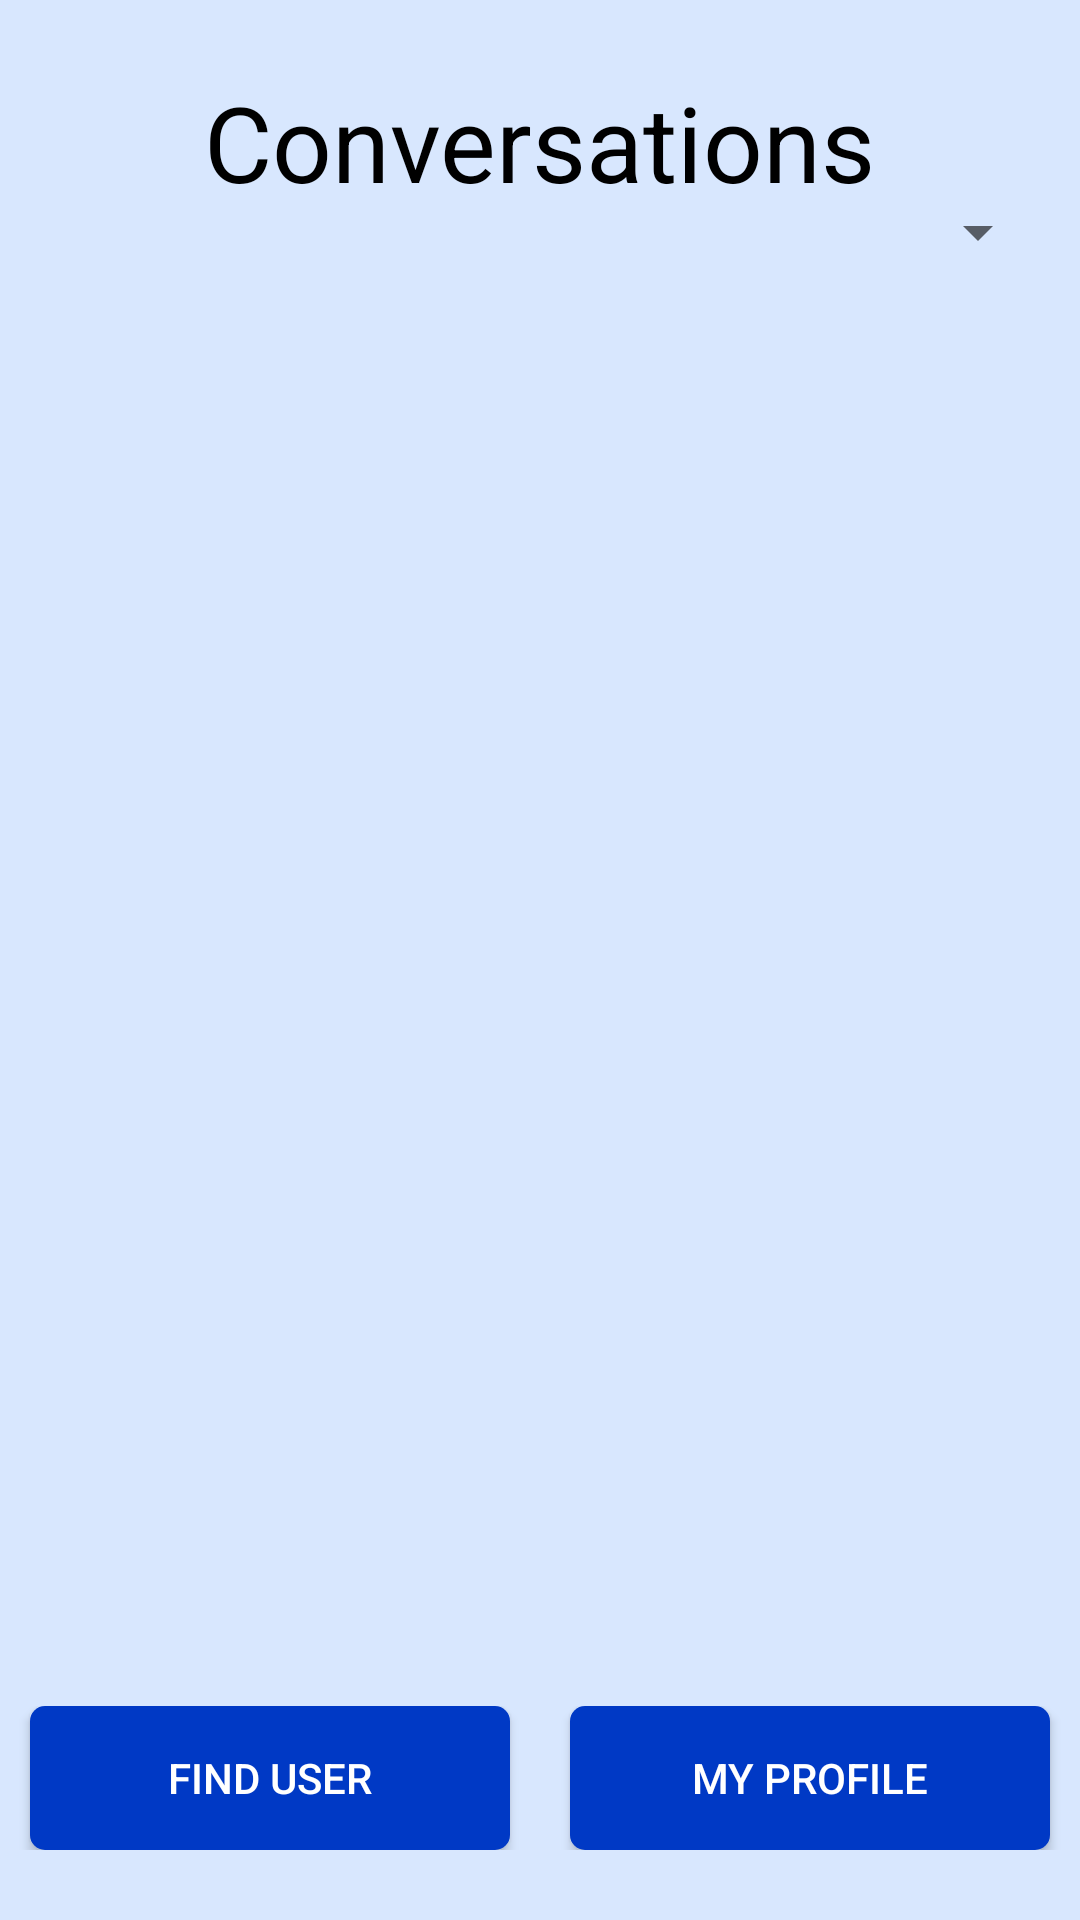

Produce the Android XML layout that renders to this screen, including the resource entries it uses.
<!-- AndroidManifest.xml: application theme Theme.ChatUp -->
<!-- res/layout/activity_conversations.xml -->
<?xml version="1.0" encoding="utf-8"?>
<androidx.constraintlayout.widget.ConstraintLayout xmlns:android="http://schemas.android.com/apk/res/android"
    xmlns:app="http://schemas.android.com/apk/res-auto"
    xmlns:tools="http://schemas.android.com/tools"
    android:layout_width="match_parent"
    android:layout_height="match_parent"
    tools:context=".ConversationsActivity"
    android:background="@color/background_blue">

    <TextView
        android:id="@+id/tv_conversations_header"
        android:layout_width="wrap_content"
        android:layout_height="wrap_content"
        android:layout_marginTop="@dimen/conversations_view_header_margintop"
        android:text="@string/conversations_view_header"
        android:textColor="@color/black"
        android:textSize="@dimen/font_header"
        app:layout_constraintEnd_toEndOf="parent"
        app:layout_constraintStart_toStartOf="parent"
        app:layout_constraintTop_toTopOf="parent">

    </TextView>


    <ListView
        android:id="@+id/lv_conversations"
        android:layout_width="match_parent"
        android:layout_height="@dimen/conversations_view_lv_height"
        android:paddingHorizontal="@dimen/conversations_view_lv_width"
        app:layout_constraintBottom_toBottomOf="parent"
        app:layout_constraintEnd_toEndOf="parent"
        app:layout_constraintStart_toStartOf="parent"
        app:layout_constraintTop_toTopOf="parent">

    </ListView>

    <LinearLayout
        android:layout_width="match_parent"
        android:layout_height="wrap_content"
        app:layout_constraintBottom_toBottomOf="parent"
        app:layout_constraintStart_toStartOf="parent"
        app:layout_constraintTop_toBottomOf="@+id/lv_conversations">

        <Button
            android:id="@+id/btn_search_user"
            android:layout_width="wrap_content"
            android:layout_height="wrap_content"
            android:background="@drawable/button_design_blue"
            android:text="@string/conversations_view_btn_search_user_tv"
            android:textColor="@color/white"
            android:layout_weight="1"
            android:layout_marginHorizontal="@dimen/conversations_view_btnsearch_marginhori"
            />

        <Button
            android:id="@+id/btn_my_profile"
            android:layout_width="wrap_content"
            android:layout_height="wrap_content"
            android:background="@drawable/button_design_blue"
            android:text="@string/conversations_view_btn_my_profile"
            android:textColor="@color/white"
            android:layout_weight="1"
            android:layout_marginHorizontal="@dimen/conversations_view_btnprofile_marginhoriz"
            />


    </LinearLayout>

    <Spinner
        android:id="@+id/spinner_friends"
        android:layout_width="match_parent"
        android:layout_height="@dimen/conversations_view_spinner_height"
        android:layout_marginHorizontal="@dimen/conversations_view_spinner_marginhori"
        android:layout_marginBottom="@dimen/conversations_view_spinner_marginbott"
        app:layout_constraintBottom_toTopOf="@+id/lv_conversations"
        app:layout_constraintTop_toBottomOf="@+id/tv_conversations_header"
        />

</androidx.constraintlayout.widget.ConstraintLayout>
<!-- resources referenced by this layout -->
<resources>
  <color name="background_blue">#D8E7FE</color>
  <color name="black">#FF000000</color>
  <color name="white">#FFFFFFFF</color>
  <dimen name="conversations_view_btnprofile_marginhoriz">10dp</dimen>
  <dimen name="conversations_view_btnsearch_marginhori">10dp</dimen>
  <dimen name="conversations_view_header_margintop">24dp</dimen>
  <dimen name="conversations_view_lv_height">450dp</dimen>
  <dimen name="conversations_view_lv_width">50dp</dimen>
  <dimen name="conversations_view_spinner_height">48dp</dimen>
  <dimen name="conversations_view_spinner_marginbott">11dp</dimen>
  <dimen name="conversations_view_spinner_marginhori">10dp</dimen>
  <dimen name="font_header">35sp</dimen>
  <!-- drawable button_design_blue (drawable) -->
  <?xml version="1.0" encoding="utf-8"?>
  <shape xmlns:android="http://schemas.android.com/apk/res/android">
      <corners
          android:bottomLeftRadius="5dp"
          android:bottomRightRadius="5dp"
          android:topLeftRadius="5dp"
          android:topRightRadius="5dp" />
     <solid
         android:color="@color/button_blue"/>
  
  </shape>
  <string name="conversations_view_btn_my_profile">My Profile</string>
  <string name="conversations_view_btn_search_user_tv">Find User</string>
  <string name="conversations_view_header">Conversations</string>
  <style name="Theme.ChatUp" parent="Base.Theme.ChatUp" />
  <color name="button_blue">#0039C5</color>
  <style name="Base.Theme.ChatUp" parent="Theme.AppCompat.Light.NoActionBar">
          
          
      </style>
</resources>
